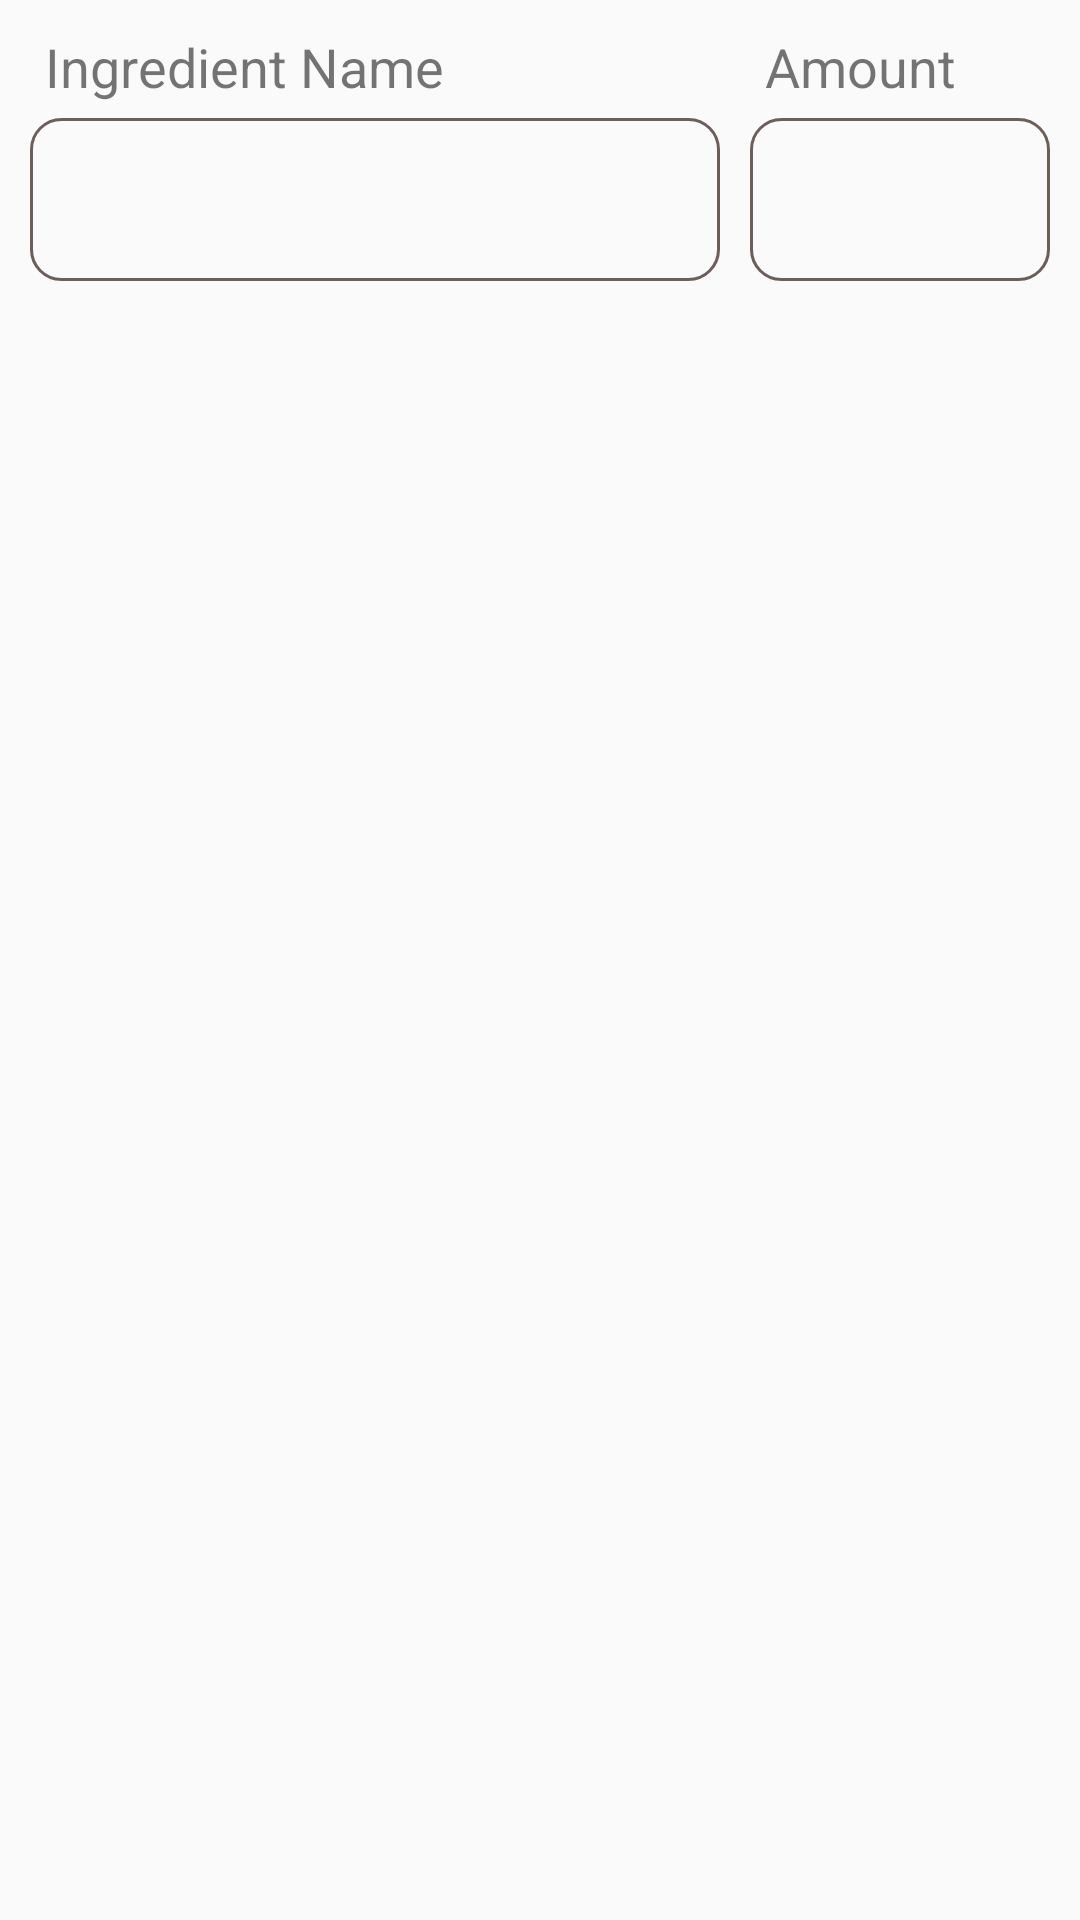

Reconstruct the res/layout file that produces this screen, plus the resources it refers to.
<!-- AndroidManifest.xml: application theme Theme.WaiYan_MealMate -->
<!-- res/layout/add_ingredient.xml -->
<?xml version="1.0" encoding="utf-8"?>
<androidx.constraintlayout.widget.ConstraintLayout xmlns:android="http://schemas.android.com/apk/res/android"
    xmlns:app="http://schemas.android.com/apk/res-auto"
    android:padding="10dp"
    android:layout_width="match_parent"
    android:layout_height="wrap_content">

    <TextView
        android:id="@+id/ingredient_title"
        android:layout_width="240dp"
        android:layout_height="wrap_content"
        android:text="Ingredient Name"
        android:textSize="18sp"
        android:layout_marginStart="5dp"
        app:layout_constraintTop_toTopOf="parent"
        app:layout_constraintStart_toStartOf="parent"/>

    <TextView
        android:id="@+id/amount_title"
        android:layout_width="wrap_content"
        android:layout_height="wrap_content"
        android:text="Amount"
        android:textSize="18sp"
        app:layout_constraintStart_toEndOf="@+id/ingredient_title"
        app:layout_constraintTop_toTopOf="parent"/>

    <EditText
        android:id="@+id/ingredient_name"
        android:layout_width="230dp"
        android:layout_height="0dp"
        android:textSize="18sp"
        android:scrollHorizontally="true"
        android:singleLine="true"
        android:layout_marginTop="5dp"
        android:background="@drawable/edittext_design"
        app:layout_constraintStart_toStartOf="parent"
        app:layout_constraintTop_toBottomOf="@+id/ingredient_title"/>

    <EditText
        android:id="@+id/ingredient_amount"
        android:layout_width="0dp"
        android:layout_height="wrap_content"
        android:textSize="18sp"
        android:scrollHorizontally="true"
        android:singleLine="true"
        android:layout_marginTop="5dp"
        android:layout_marginStart="10dp"
        android:background="@drawable/edittext_design"
        app:layout_constraintStart_toEndOf="@+id/ingredient_name"
        app:layout_constraintTop_toBottomOf="@+id/amount_title"
        app:layout_constraintEnd_toEndOf="parent"/>

</androidx.constraintlayout.widget.ConstraintLayout>
<!-- resources referenced by this layout -->
<resources>
  <!-- drawable edittext_design (drawable) -->
  <?xml version="1.0" encoding="utf-8"?>
  <shape xmlns:android="http://schemas.android.com/apk/res/android">
      <stroke android:color="@color/brown" android:width="1dp" android:dashWidth="0dp" android:dashGap="0dp"/>
      <corners android:radius="10dp" />
      <padding android:bottom="15dp" android:left="10dp" android:right="10dp" android:top="15dp" />
  </shape>
  <style name="Theme.WaiYan_MealMate" parent="Base.Theme.WaiYan_MealMate" />
  <color name="brown">#6C5F5B</color>
  <style name="Base.Theme.WaiYan_MealMate" parent="Theme.AppCompat.Light.NoActionBar">
          
      </style>
</resources>
